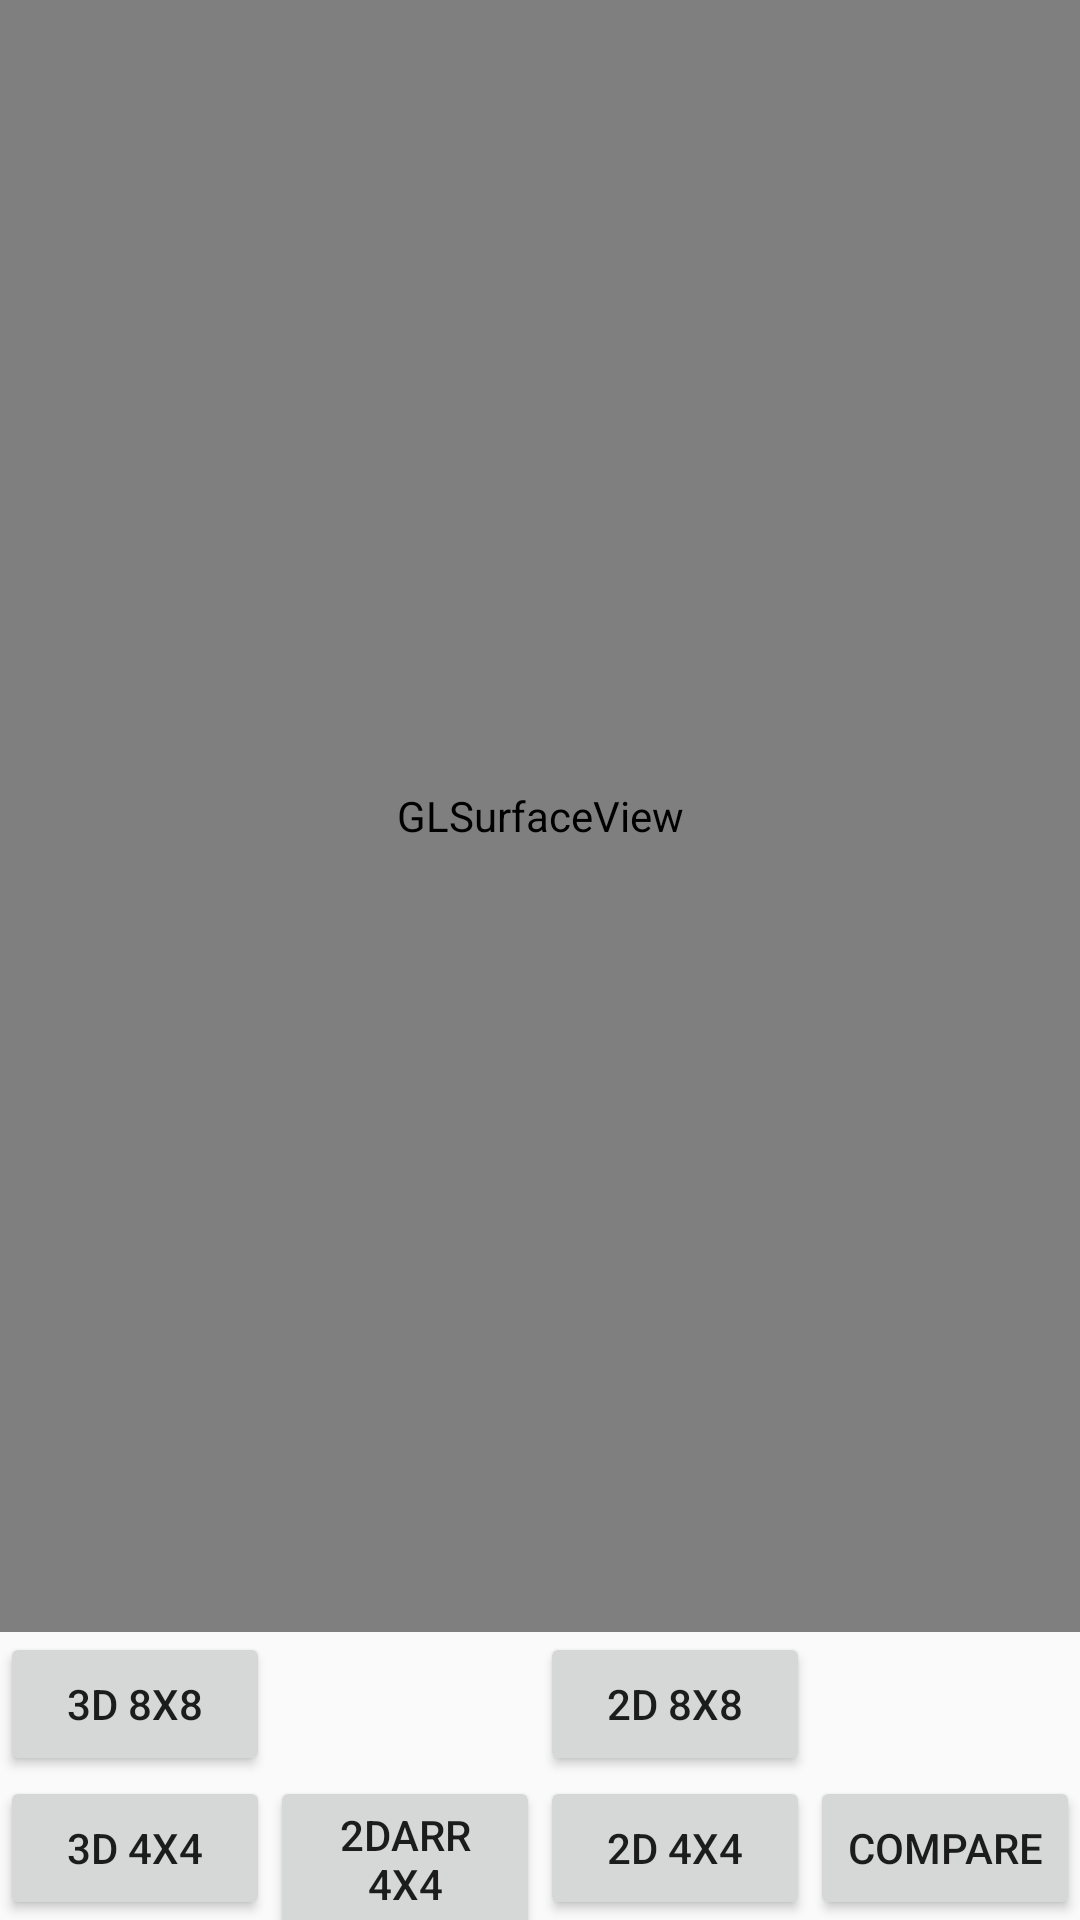

Layout XML and referenced resources for this Android screen:
<!-- AndroidManifest.xml: application theme AppTheme -->
<!-- res/layout/example17.xml -->
<?xml version="1.0" encoding="utf-8"?>
<androidx.constraintlayout.widget.ConstraintLayout xmlns:android="http://schemas.android.com/apk/res/android"
    xmlns:app="http://schemas.android.com/apk/res-auto"
    xmlns:tools="http://schemas.android.com/tools"
    android:layout_width="match_parent"
    android:layout_height="match_parent"
    tools:context="com.ideacarry.example17.DemoActivity">

    <Button
        android:id="@+id/texture3d4x4Btn"
        android:layout_width="0dp"
        android:layout_height="wrap_content"
        android:onClick="onClick"
        android:text="3d 4x4"
        app:layout_constraintBottom_toBottomOf="parent"
        app:layout_constraintLeft_toLeftOf="parent"
        app:layout_constraintRight_toLeftOf="@id/texture2dArr4x4Btn" />

    <Button
        android:id="@+id/texture2dArr4x4Btn"
        android:layout_width="0dp"
        android:layout_height="wrap_content"
        android:onClick="onClick"
        android:text="2dArr 4x4"
        app:layout_constraintLeft_toRightOf="@id/texture3d4x4Btn"
        app:layout_constraintRight_toLeftOf="@id/texture2d4x4Btn"
        app:layout_constraintTop_toTopOf="@id/texture3d4x4Btn" />

    <Button
        android:id="@+id/texture2d4x4Btn"
        android:layout_width="0dp"
        android:layout_height="wrap_content"
        android:onClick="onClick"
        android:text="2d 4x4"
        app:layout_constraintLeft_toRightOf="@id/texture2dArr4x4Btn"
        app:layout_constraintRight_toLeftOf="@id/compareBtn"
        app:layout_constraintTop_toTopOf="@id/texture3d4x4Btn" />

    <Button
        android:id="@+id/compareBtn"
        android:layout_width="0dp"
        android:layout_height="wrap_content"
        android:text="compare"
        app:layout_constraintLeft_toRightOf="@id/texture2d4x4Btn"
        app:layout_constraintRight_toRightOf="parent"
        app:layout_constraintTop_toTopOf="@id/texture3d4x4Btn" />

    <Button
        android:id="@+id/texture3d8x8Btn"
        android:layout_width="0dp"
        android:layout_height="wrap_content"
        android:onClick="onClick"
        android:text="3d 8x8"
        app:layout_constraintBottom_toTopOf="@id/texture3d4x4Btn"
        app:layout_constraintLeft_toLeftOf="parent"
        app:layout_constraintRight_toRightOf="@id/texture3d4x4Btn" />

    <Button
        android:id="@+id/texture2d8x8Btn"
        android:layout_width="0dp"
        android:layout_height="wrap_content"
        android:onClick="onClick"
        android:text="2d 8x8"
        app:layout_constraintBottom_toBottomOf="@+id/texture3d8x8Btn"
        app:layout_constraintLeft_toLeftOf="@id/texture2d4x4Btn"
        app:layout_constraintRight_toRightOf="@id/texture2d4x4Btn" />

    <android.opengl.GLSurfaceView
        android:id="@+id/glSurfaceView"
        android:layout_width="match_parent"
        android:layout_height="0dp"
        app:layout_constraintTop_toTopOf="parent"
        app:layout_constraintBottom_toTopOf="@id/texture3d8x8Btn"/>

</androidx.constraintlayout.widget.ConstraintLayout>
<!-- resources referenced by this layout -->
<resources>
  <style name="AppTheme" parent="Theme.AppCompat.Light.DarkActionBar">
          
          <item name="colorPrimary">@color/colorPrimary</item>
          <item name="colorPrimaryDark">@color/colorPrimaryDark</item>
          <item name="colorAccent">@color/colorAccent</item>
      </style>
  <!-- not gathered from this repository: default colours our renderer supplied (Android Studio template values) -->
  <color name="colorPrimary">#FF6200EE</color>
  <color name="colorPrimaryDark">#FF3700B3</color>
  <color name="colorAccent">#FF03DAC5</color>
</resources>
